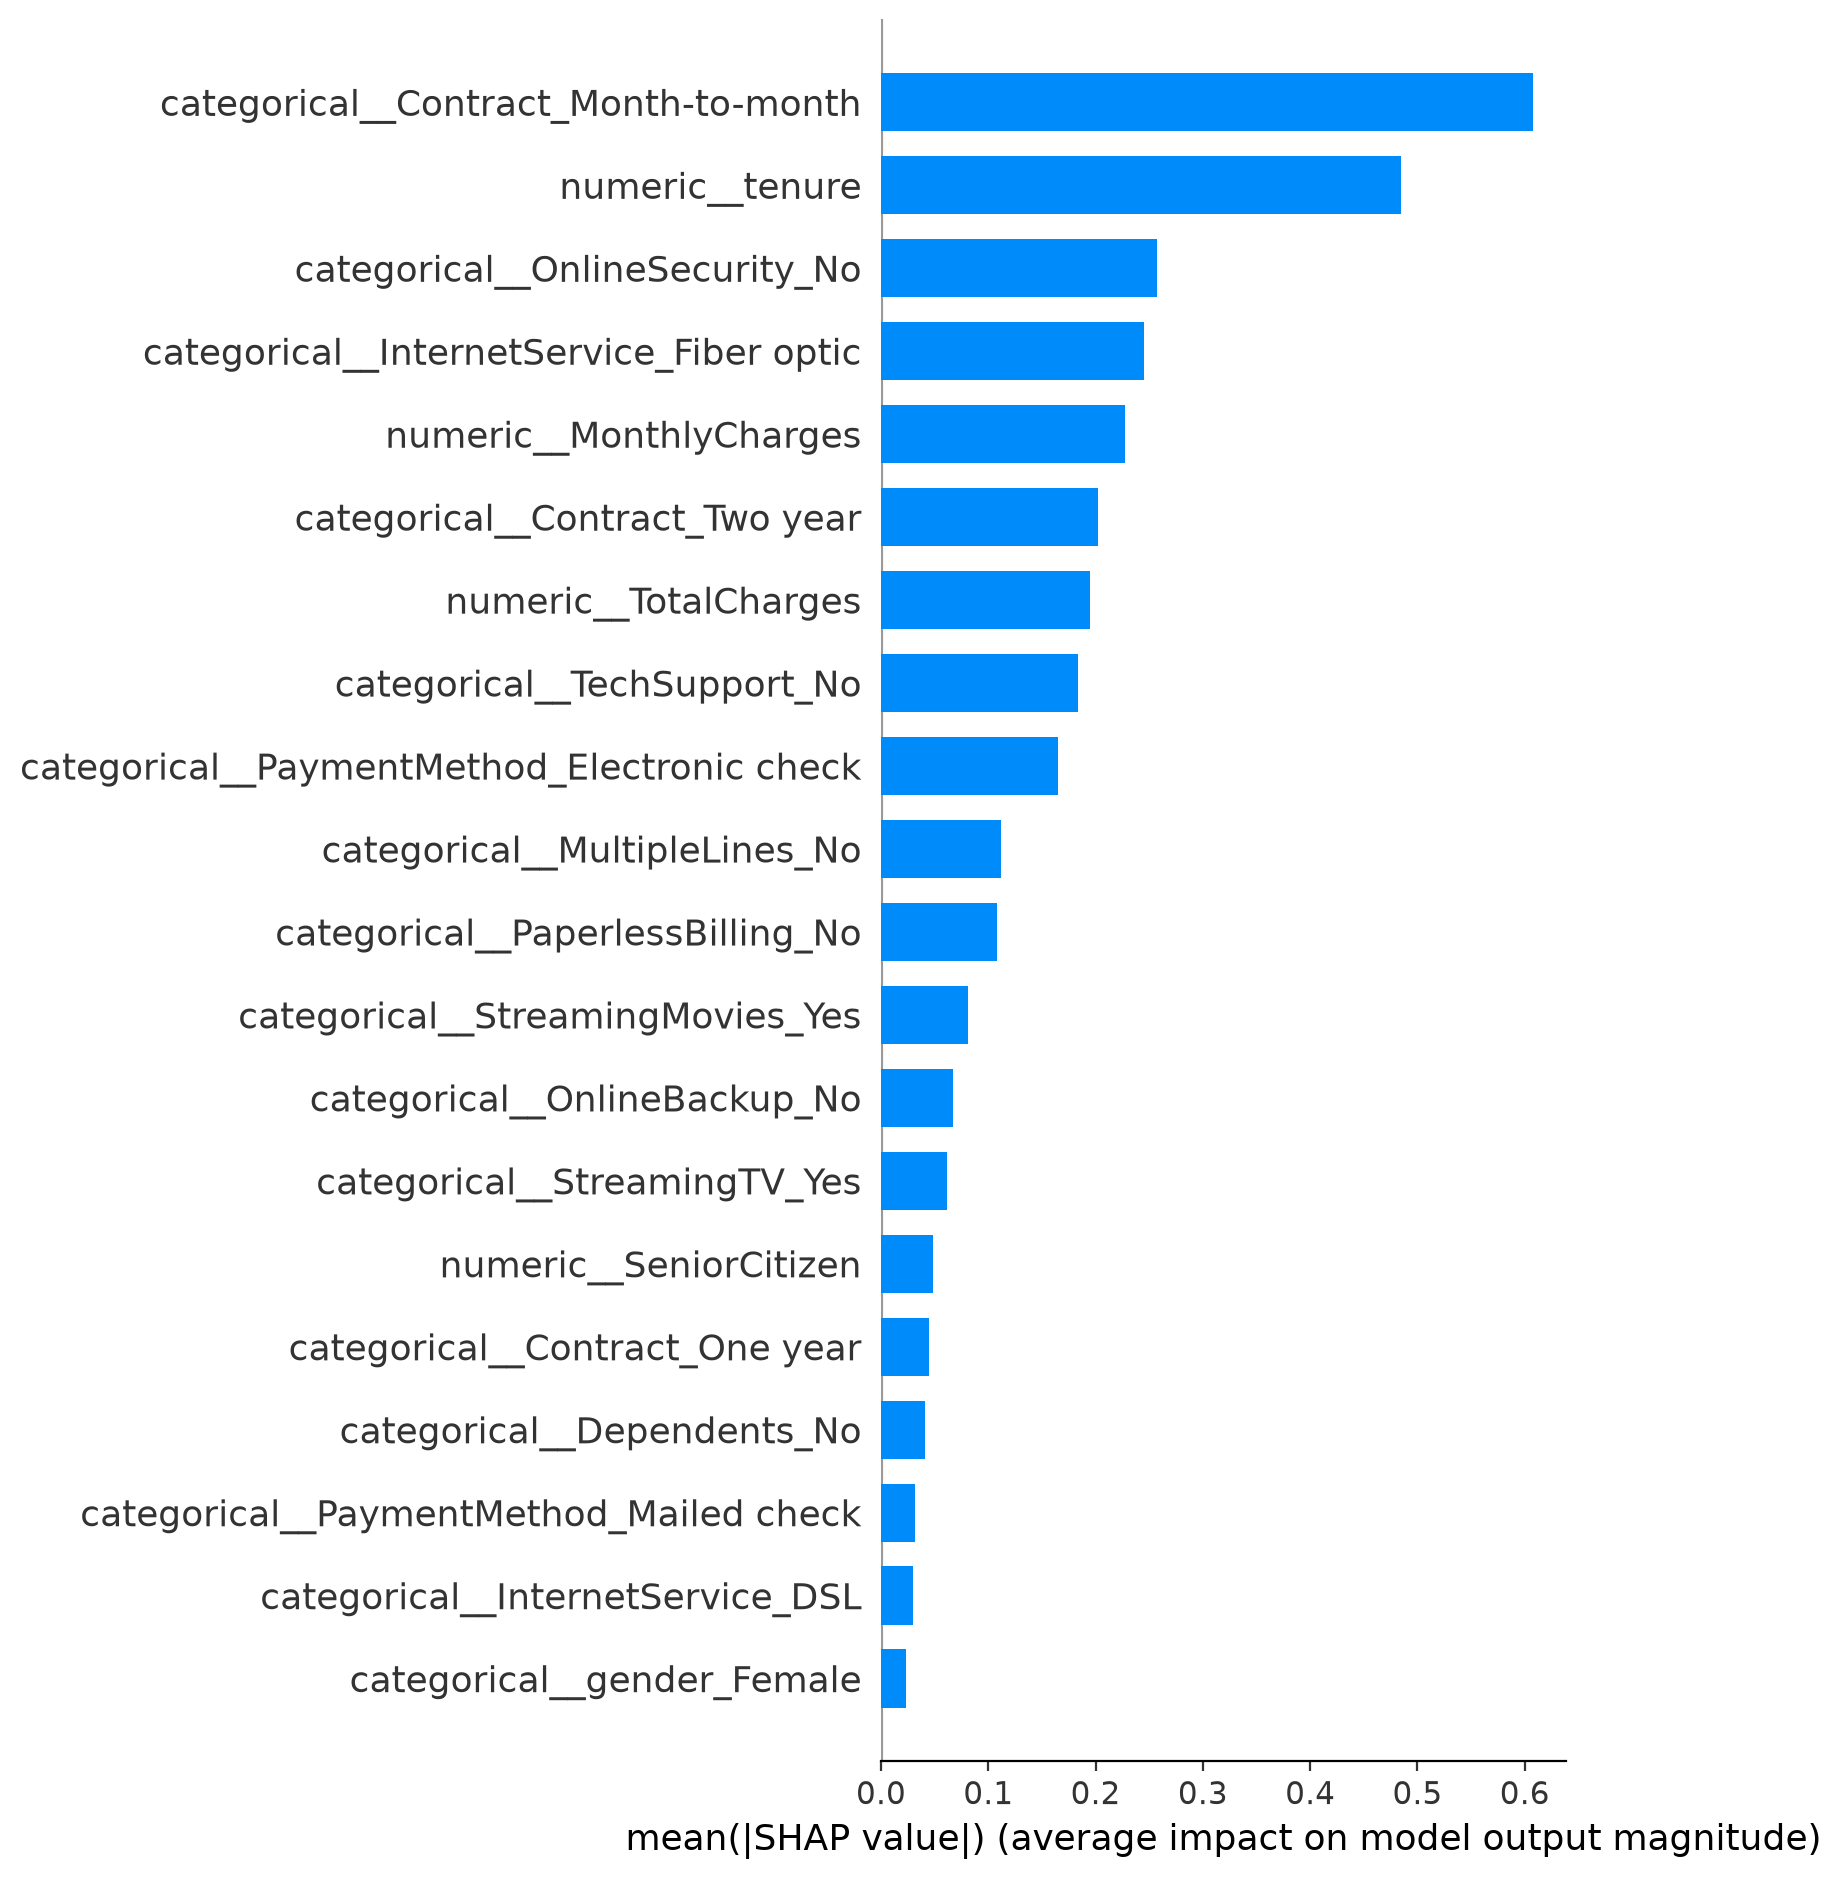

The table this chart was drawn from, first rows:
Feature, MeanAbsSHAP
categorical__Contract_Month-to-month, 0.608
numeric__tenure, 0.4846
categorical__OnlineSecurity_No, 0.2573
categorical__InternetService_Fiber optic, 0.2452
numeric__MonthlyCharges, 0.2278
categorical__Contract_Two year, 0.2022
numeric__TotalCharges, 0.1952
categorical__TechSupport_No, 0.1837
categorical__PaymentMethod_Electronic ch…, 0.1653
categorical__MultipleLines_No, 0.1114
categorical__PaperlessBilling_No, 0.1083
categorical__StreamingMovies_Yes, 0.08084
categorical__OnlineBackup_No, 0.06726
categorical__StreamingTV_Yes, 0.06163
numeric__SeniorCitizen, 0.0485
categorical__Contract_One year, 0.04517
categorical__Dependents_No, 0.04105
categorical__PaymentMethod_Mailed check, 0.03127
categorical__InternetService_DSL, 0.03019
categorical__gender_Female, 0.02365
categorical__InternetService_No, 0.02303
categorical__PaperlessBilling_Yes, 0.02286
categorical__StreamingTV_No, 0.01688
categorical__PaymentMethod_Credit card (…, 0.01579
categorical__PaymentMethod_Bank transfer…, 0.01368
categorical__PhoneService_No, 0.01363
categorical__Dependents_Yes, 0.01272
categorical__Partner_No, 0.01106
categorical__OnlineBackup_Yes, 0.01069
categorical__TechSupport_Yes, 0.009478
categorical__MultipleLines_Yes, 0.008364
categorical__Partner_Yes, 0.007517
categorical__DeviceProtection_No, 0.007295
categorical__StreamingMovies_No, 0.007291
categorical__PhoneService_Yes, 0.006068
categorical__OnlineSecurity_Yes, 0.005608
categorical__DeviceProtection_Yes, 0.004285
categorical__gender_Male, 0.001603
numeric__TotalChargesMissing, 0.0
categorical__TechSupport_No internet ser…, 0.0
categorical__OnlineBackup_No internet se…, 0.0
categorical__OnlineSecurity_No internet …, 0.0
categorical__MultipleLines_No phone serv…, 0.0
categorical__DeviceProtection_No interne…, 0.0
categorical__StreamingMovies_No internet…, 0.0
categorical__StreamingTV_No internet ser…, 0.0
